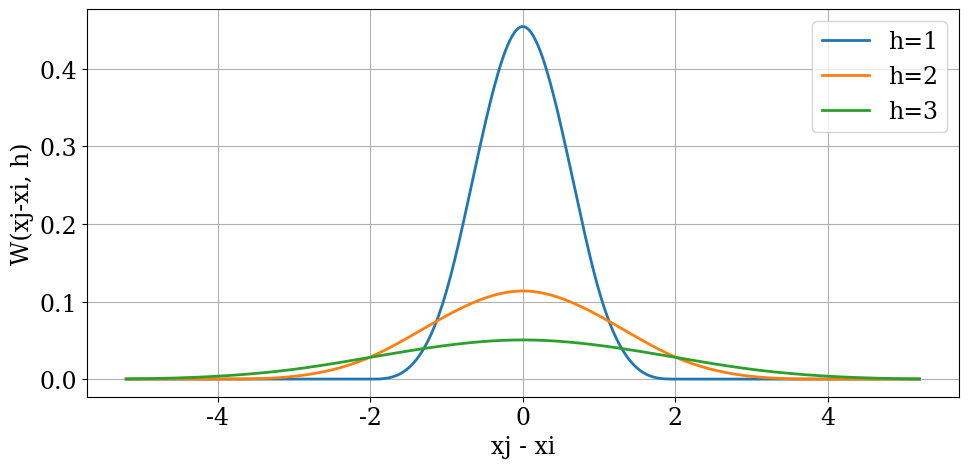

Python code for this plot:
import numpy as np
import matplotlib.pyplot as plt

import math
from math import pi
from numpy import array
import numpy as np

def kernel_alpha(particle_diameter):
    return 5 / (14 * pi * particle_diameter**2)

def distance_over_h(pos1, pos2, H):
    return np.linalg.norm(pos1 - pos2) / H

def kernel(position1, position2, particle_diameter):
    alpha = kernel_alpha(particle_diameter)
    distance_over_h_value = distance_over_h(position1, position2, particle_diameter)
    t1 = max(1 - distance_over_h_value, 0)
    t2 = max(2 - distance_over_h_value, 0)
    t3 = (t2**3) - 4 * (t1**3)
    return alpha * t3

def kernel_derivative(position1, position2, particle_diameter):
    position_difference = position1 - position2
    distance_over_h_value = distance_over_h(position1, position2, particle_diameter)
    if distance_over_h_value == 0:
        return np.array([0.0, 0.0])
    t1 = max(1 - distance_over_h_value, 0)
    t2 = max(2 - distance_over_h_value, 0)
    t3 = (-3 * t2**2) + (12 * t1**2)
    return kernel_alpha(particle_diameter) * (position_difference / (np.linalg.norm(position_difference) * particle_diameter)) * t3


# Function to plot W(q) from x = -2 to 2
def plot_W_from_x():
    plt.figure(figsize=(10, 5))
    plt.rcParams['font.family'] = 'serif'
    plt.rcParams['font.size'] = 17 

    for h in range(1, 4):
        x_values = np.linspace(-5.2, 5.2, 400)  # x from -2 to 2
        W_values = [kernel(x_values[i], 0, h) for i in range(0, 400) ]
        plt.plot(x_values, W_values, linewidth=2, label=f'h={h}')
    plt.xlabel('xj - xi')
    plt.ylabel('W(xj-xi, h)') #('∇W(xj-xi, h)')
    plt.legend()
    plt.grid(True)
    plt.tight_layout()
    plt.savefig('report\graphics\KernelPlot.png', dpi=100)

# Example usage
plot_W_from_x()